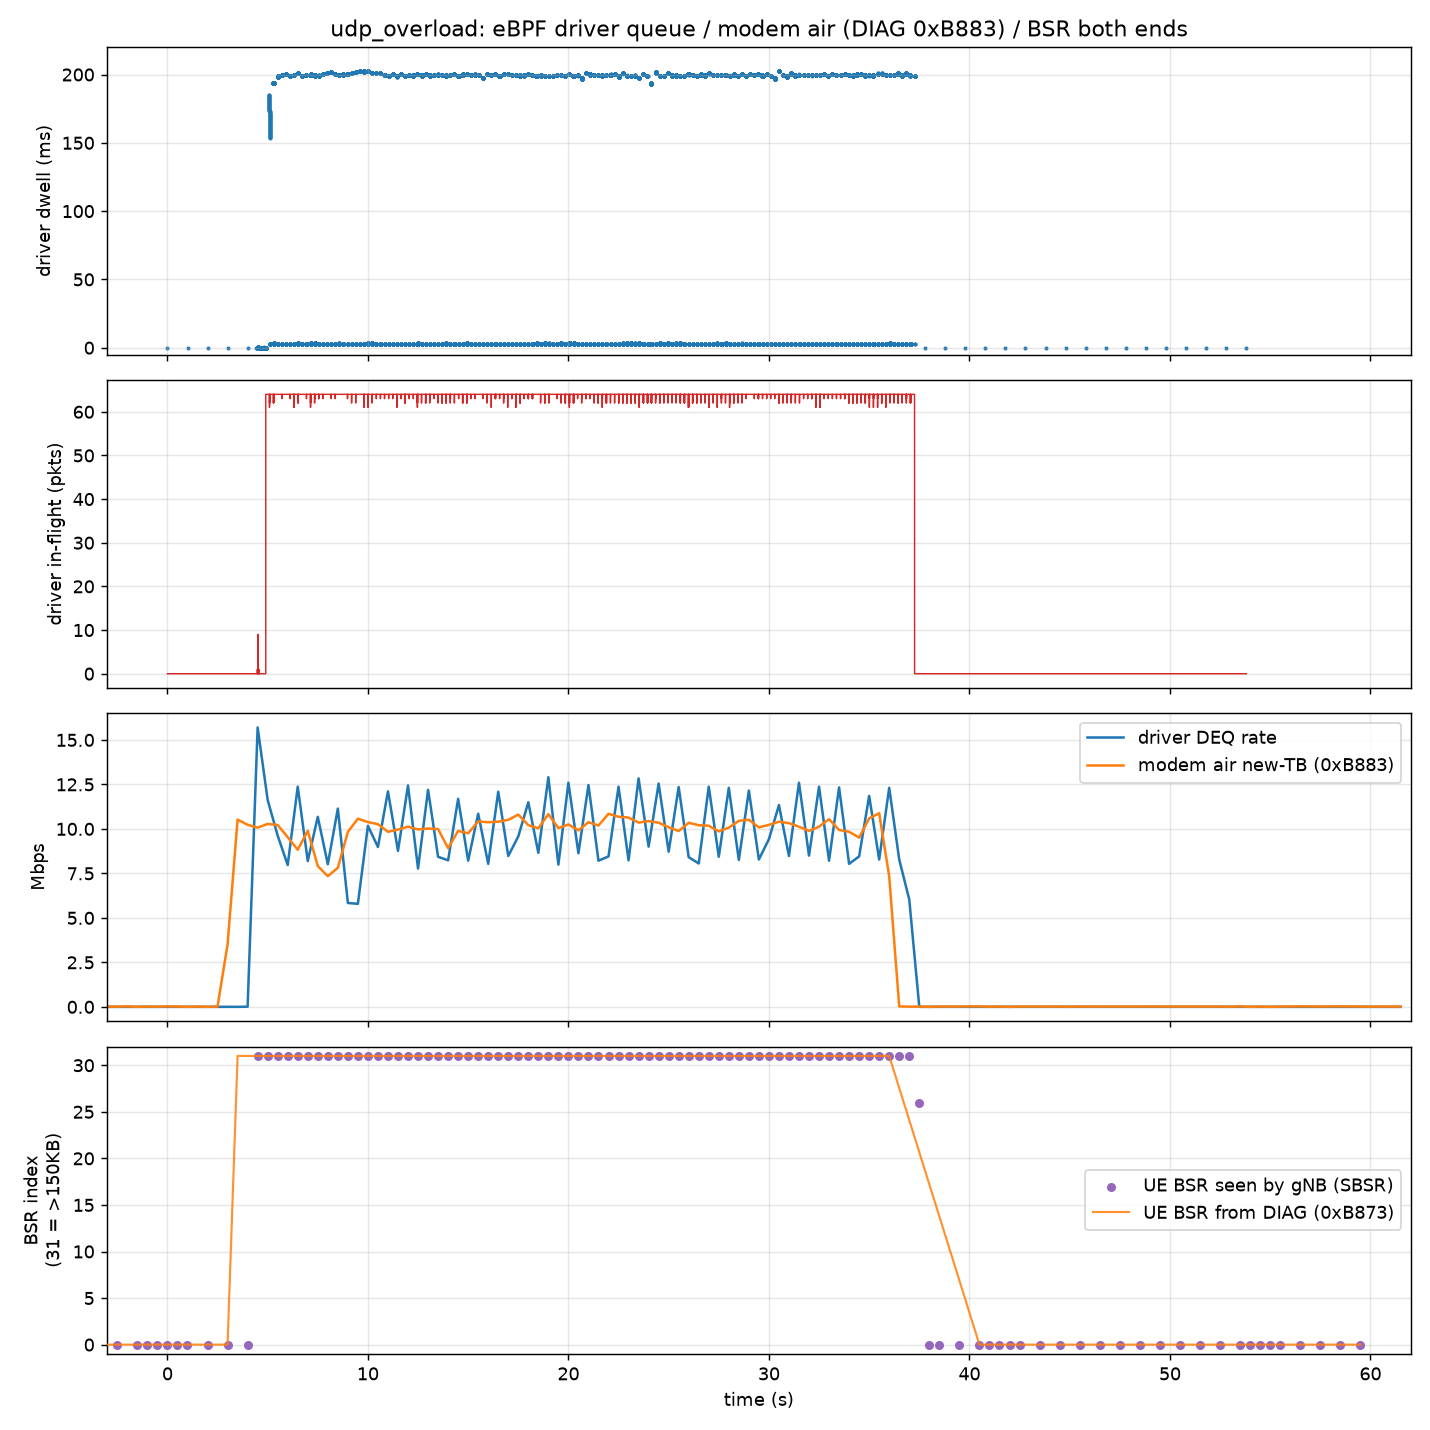

Values plotted in this chart, from the file beside it:
# type, ts_ns, ifindex, len, dwell_ns, inflight
# STATS, ts_ns, inflight_pkts, inflight_bytes, enq_total, deq_total, miss, insert_fail, rb_lost
DEQ, 948729788018260, 24, 84, 91397, 0
STATS, 948730489723007, 0, 0, 1, 1, 0, 0, 0
DEQ, 948730789856629, 24, 84, 22639, 0
STATS, 948731491564289, 0, 0, 2, 2, 0, 0, 0
DEQ, 948731791748529, 24, 84, 22574, 0
STATS, 948732493490161, 0, 0, 3, 3, 0, 0, 0
DEQ, 948732793658590, 24, 84, 25062, 0
STATS, 948733495373290, 0, 0, 4, 4, 0, 0, 0
DEQ, 948733795603385, 24, 84, 22646, 0
DEQ, 948734222226101, 24, 60, 64143, 0
DEQ, 948734250545387, 24, 52, 20320, 0
DEQ, 948734250701781, 24, 89, 60108, 0
DEQ, 948734273731423, 24, 52, 23847, 0
DEQ, 948734273889517, 24, 56, 63441, 1
DEQ, 948734273892443, 24, 215, 54208, 0
DEQ, 948734293927097, 24, 32, 57108, 0
DEQ, 948734308753654, 24, 52, 78047, 0
DEQ, 948734314096283, 24, 1376, 138793, 9
DEQ, 948734314099745, 24, 1376, 131628, 8
DEQ, 948734314196281, 24, 1376, 224787, 8
DEQ, 948734314277214, 24, 1376, 302692, 7
DEQ, 948734314280197, 24, 1376, 302467, 6
DEQ, 948734314354703, 24, 1376, 374027, 5
DEQ, 948734314357577, 24, 1376, 373834, 4
DEQ, 948734314440474, 24, 1376, 453767, 3
DEQ, 948734314443359, 24, 1376, 453320, 2
DEQ, 948734314535595, 24, 1376, 542618, 1
DEQ, 948734314538467, 24, 1376, 408221, 0
DEQ, 948734314757082, 24, 1376, 87712, 0
DEQ, 948734315364881, 24, 1376, 135578, 0
DEQ, 948734315902334, 24, 1376, 135427, 0
DEQ, 948734316446239, 24, 1376, 138923, 0
DEQ, 948734316980238, 24, 1376, 135816, 0
DEQ, 948734317521855, 24, 1376, 137690, 0
DEQ, 948734318072756, 24, 1376, 149149, 0
DEQ, 948734318603223, 24, 1376, 141465, 0
DEQ, 948734319144258, 24, 1376, 123791, 0
DEQ, 948734319693366, 24, 1376, 153030, 0
DEQ, 948734320194433, 24, 1376, 127946, 0
DEQ, 948734320756037, 24, 1376, 137003, 0
DEQ, 948734321309964, 24, 1376, 151920, 0
DEQ, 948734321832151, 24, 1376, 134951, 0
DEQ, 948734322348375, 24, 1376, 130196, 0
DEQ, 948734322938164, 24, 1376, 163386, 0
DEQ, 948734323391566, 24, 1376, 95460, 0
DEQ, 948734323993499, 24, 1376, 139555, 0
DEQ, 948734324533039, 24, 1376, 139694, 0
DEQ, 948734324987288, 24, 1376, 55391, 0
DEQ, 948734325615314, 24, 1376, 143401, 0
DEQ, 948734326133322, 24, 1376, 111662, 0
DEQ, 948734326693121, 24, 1376, 142719, 0
DEQ, 948734327153791, 24, 1376, 83580, 0
DEQ, 948734327763654, 24, 1376, 135031, 0
DEQ, 948734328271209, 24, 1376, 103557, 0
DEQ, 948734328844833, 24, 1376, 138137, 0
DEQ, 948734329321818, 24, 1376, 94544, 0
DEQ, 948734329851100, 24, 1376, 65264, 0
DEQ, 948734330467235, 24, 1376, 141708, 0
DEQ, 948734331000022, 24, 1376, 136868, 0
... 29,901 more rows
